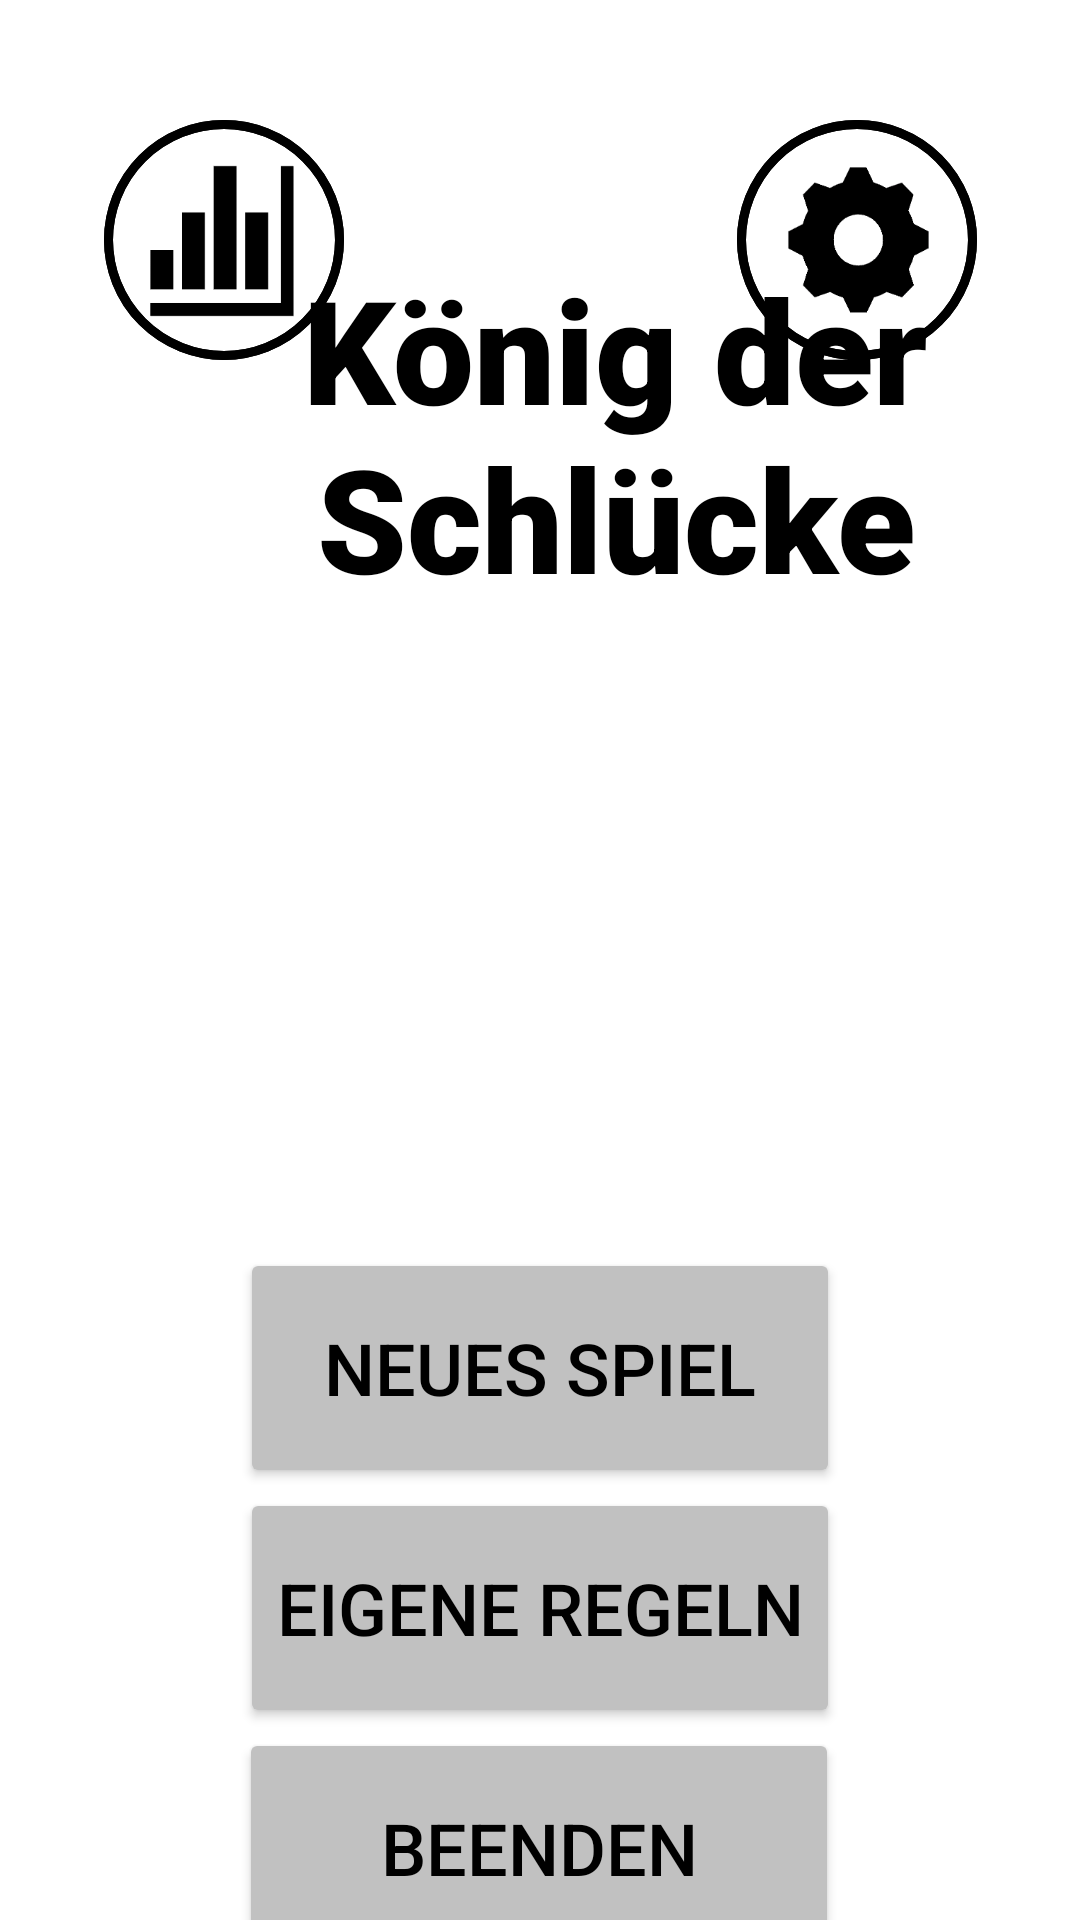

Android layout source for this screen:
<!-- AndroidManifest.xml: application theme Theme.KönigDerSchlückeOhneBox -->
<!-- res/layout/activity_startbildschirm.xml -->
<?xml version="1.0" encoding="utf-8"?>
<androidx.constraintlayout.widget.ConstraintLayout xmlns:android="http://schemas.android.com/apk/res/android"
    xmlns:app="http://schemas.android.com/apk/res-auto"
    xmlns:tools="http://schemas.android.com/tools"
    android:id="@+id/startbildschirm"
    android:layout_width="match_parent"
    android:layout_height="match_parent"
    android:background="@color/white"
    tools:context=".view.StartbildschirmActivity">

    <ImageButton
        android:id="@+id/buttonEinstellungen"
        android:layout_width="59dp"
        android:layout_height="60dp"
        android:layout_marginTop="50dp"
        android:layout_marginEnd="45dp"
        android:background="@drawable/einstellungen"
        android:contentDescription="@string/einstellungen_oeffnen"
        app:layout_constraintBottom_toBottomOf="parent"
        app:layout_constraintEnd_toEndOf="parent"
        app:layout_constraintHorizontal_bias="1.0"
        app:layout_constraintStart_toStartOf="parent"
        app:layout_constraintTop_toTopOf="parent"
        app:layout_constraintVertical_bias="0.0" />


    <ImageButton
        android:id="@+id/buttonStatistik"
        android:layout_width="59dp"
        android:layout_height="60dp"
        android:layout_marginStart="45dp"
        android:layout_marginTop="50dp"
        android:background="@drawable/statistik"
        android:contentDescription="@string/statistik_oeffnen"
        app:layout_constraintBottom_toBottomOf="parent"
        app:layout_constraintEnd_toEndOf="parent"
        app:layout_constraintHorizontal_bias="0.0"
        app:layout_constraintStart_toStartOf="parent"
        app:layout_constraintTop_toTopOf="parent"
        app:layout_constraintVertical_bias="0.0" />

    <TextView
        android:id="@+id/ueberschriftTextView"
        android:layout_width="320dp"
        android:layout_height="130dp"
        android:layout_marginStart="45dp"
        android:layout_marginTop="150dp"
        android:layout_marginEnd="45dp"
        android:layout_marginBottom="25dp"
        android:contentDescription="@string/ueberschrift_koenig_der_schluecke"
        android:fontFamily="sans-serif-black"
        android:text="@string/koenig_der_schluecke"
        android:textAlignment="center"
        android:textColor="@color/black"
        android:textSize="48sp"
        app:layout_constraintBottom_toTopOf="@+id/bierImage"
        app:layout_constraintEnd_toEndOf="parent"
        app:layout_constraintHorizontal_bias="0.0"
        app:layout_constraintStart_toStartOf="parent"
        app:layout_constraintTop_toTopOf="parent"
        app:layout_constraintVertical_bias="0.0" />

    <ImageView
        android:id="@+id/bierImage"
        android:layout_width="214dp"
        android:layout_height="147dp"
        android:contentDescription="@string/ein_bild_von_einem_bier"
        android:src="@drawable/bier"
        app:layout_constraintBottom_toTopOf="@+id/buttonNeuesSpiel"
        app:layout_constraintEnd_toEndOf="parent"
        app:layout_constraintStart_toStartOf="parent"
        app:layout_constraintTop_toBottomOf="@+id/ueberschriftTextView" />

    <Button
        android:id="@+id/buttonNeuesSpiel"
        android:layout_width="200dp"
        android:layout_height="80dp"
        android:layout_marginTop="30dp"
        android:text="@string/neues_spiel_button"
        android:textColor="@color/black"
        android:textSize="24sp"
        app:backgroundTint="@color/grau_button_hintergrund"
        app:layout_constraintBottom_toTopOf="@+id/buttonEigeneRegeln"
        app:layout_constraintEnd_toEndOf="parent"
        app:layout_constraintStart_toStartOf="parent"
        app:layout_constraintTop_toBottomOf="@+id/bierImage" />

    <Button
        android:id="@+id/buttonEigeneRegeln"
        android:layout_width="200dp"
        android:layout_height="80dp"
        android:text="@string/eigene_regeln"
        android:textColor="@color/black"
        android:textSize="24sp"
        app:backgroundTint="@color/grau_button_hintergrund"
        app:layout_constraintBottom_toTopOf="@+id/buttonBeenden"
        app:layout_constraintEnd_toEndOf="parent"
        app:layout_constraintStart_toStartOf="parent"
        app:layout_constraintTop_toBottomOf="@+id/buttonNeuesSpiel" />

    <Button
        android:id="@+id/buttonBeenden"
        android:layout_width="200dp"
        android:layout_height="80dp"
        android:layout_marginBottom="50dp"
        android:text="@string/beenden_button"
        android:textColor="@color/black"
        android:textSize="24sp"
        app:backgroundTint="@color/grau_button_hintergrund"
        app:layout_constraintBottom_toBottomOf="parent"
        app:layout_constraintEnd_toEndOf="parent"
        app:layout_constraintHorizontal_bias="0.498"
        app:layout_constraintStart_toStartOf="parent"
        app:layout_constraintTop_toBottomOf="@+id/buttonEigeneRegeln" />

    <ImageView
        android:id="@+id/kreis_fuer_statistik"
        android:layout_width="80dp"
        android:layout_height="80dp"
        android:background="@drawable/round_button_background"
        app:layout_constraintBottom_toBottomOf="@+id/buttonStatistik"
        app:layout_constraintEnd_toEndOf="@+id/buttonStatistik"
        app:layout_constraintStart_toStartOf="@+id/buttonStatistik"
        app:layout_constraintTop_toTopOf="@+id/buttonStatistik"
        app:srcCompat="@drawable/round_button_background" />

    <ImageView
        android:id="@+id/kreis_fuer_einstellungen"
        android:layout_width="80dp"
        android:layout_height="80dp"
        android:background="@drawable/round_button_background"
        app:layout_constraintBottom_toBottomOf="@id/buttonEinstellungen"
        app:layout_constraintEnd_toEndOf="@id/buttonEinstellungen"
        app:layout_constraintStart_toStartOf="@id/buttonEinstellungen"
        app:layout_constraintTop_toTopOf="@id/buttonEinstellungen"
        app:srcCompat="@drawable/round_button_background" />


</androidx.constraintlayout.widget.ConstraintLayout>
<!-- resources referenced by this layout -->
<resources>
  <color name="black">#FF000000</color>
  <color name="grau_button_hintergrund">#C1C1C1</color>
  <color name="white">#FFFFFFFF</color>
  <!-- drawable einstellungen: webp bitmap (drawable, 1576 bytes) -->
  <!-- drawable round_button_background (drawable) -->
  <?xml version="1.0" encoding="utf-8"?>
  <shape xmlns:android="http://schemas.android.com/apk/res/android"
      android:shape="oval">
      <solid android:color="@android:color/transparent" />
      <stroke
          android:width="3dp"
          android:color="#000000" /> 
  </shape>
  <!-- drawable statistik: webp bitmap (drawable, 560 bytes) -->
  <string name="beenden_button">Beenden</string>
  <string name="eigene_regeln">EIGENE REGELN</string>
  <string name="ein_bild_von_einem_bier">Ein Bild von einem Bier</string>
  <string name="einstellungen_oeffnen">Einstellungen öffnen</string>
  <string name="koenig_der_schluecke">König der Schlücke</string>
  <string name="neues_spiel_button">Neues Spiel</string>
  <string name="statistik_oeffnen">Statistik öffnen</string>
  <string name="ueberschrift_koenig_der_schluecke">Überschrift: König der Schlücke</string>
  <style name="Theme.KönigDerSchlückeOhneBox" parent="Theme.MaterialComponents.Light.NoActionBar">
          
          
          <item name="colorOnPrimary">@color/white</item>
          <item name="windowActionBar">false</item>
          <item name="windowNoTitle">true</item>
  
          <item name="android:windowFullscreen">true</item>
      </style>
</resources>
